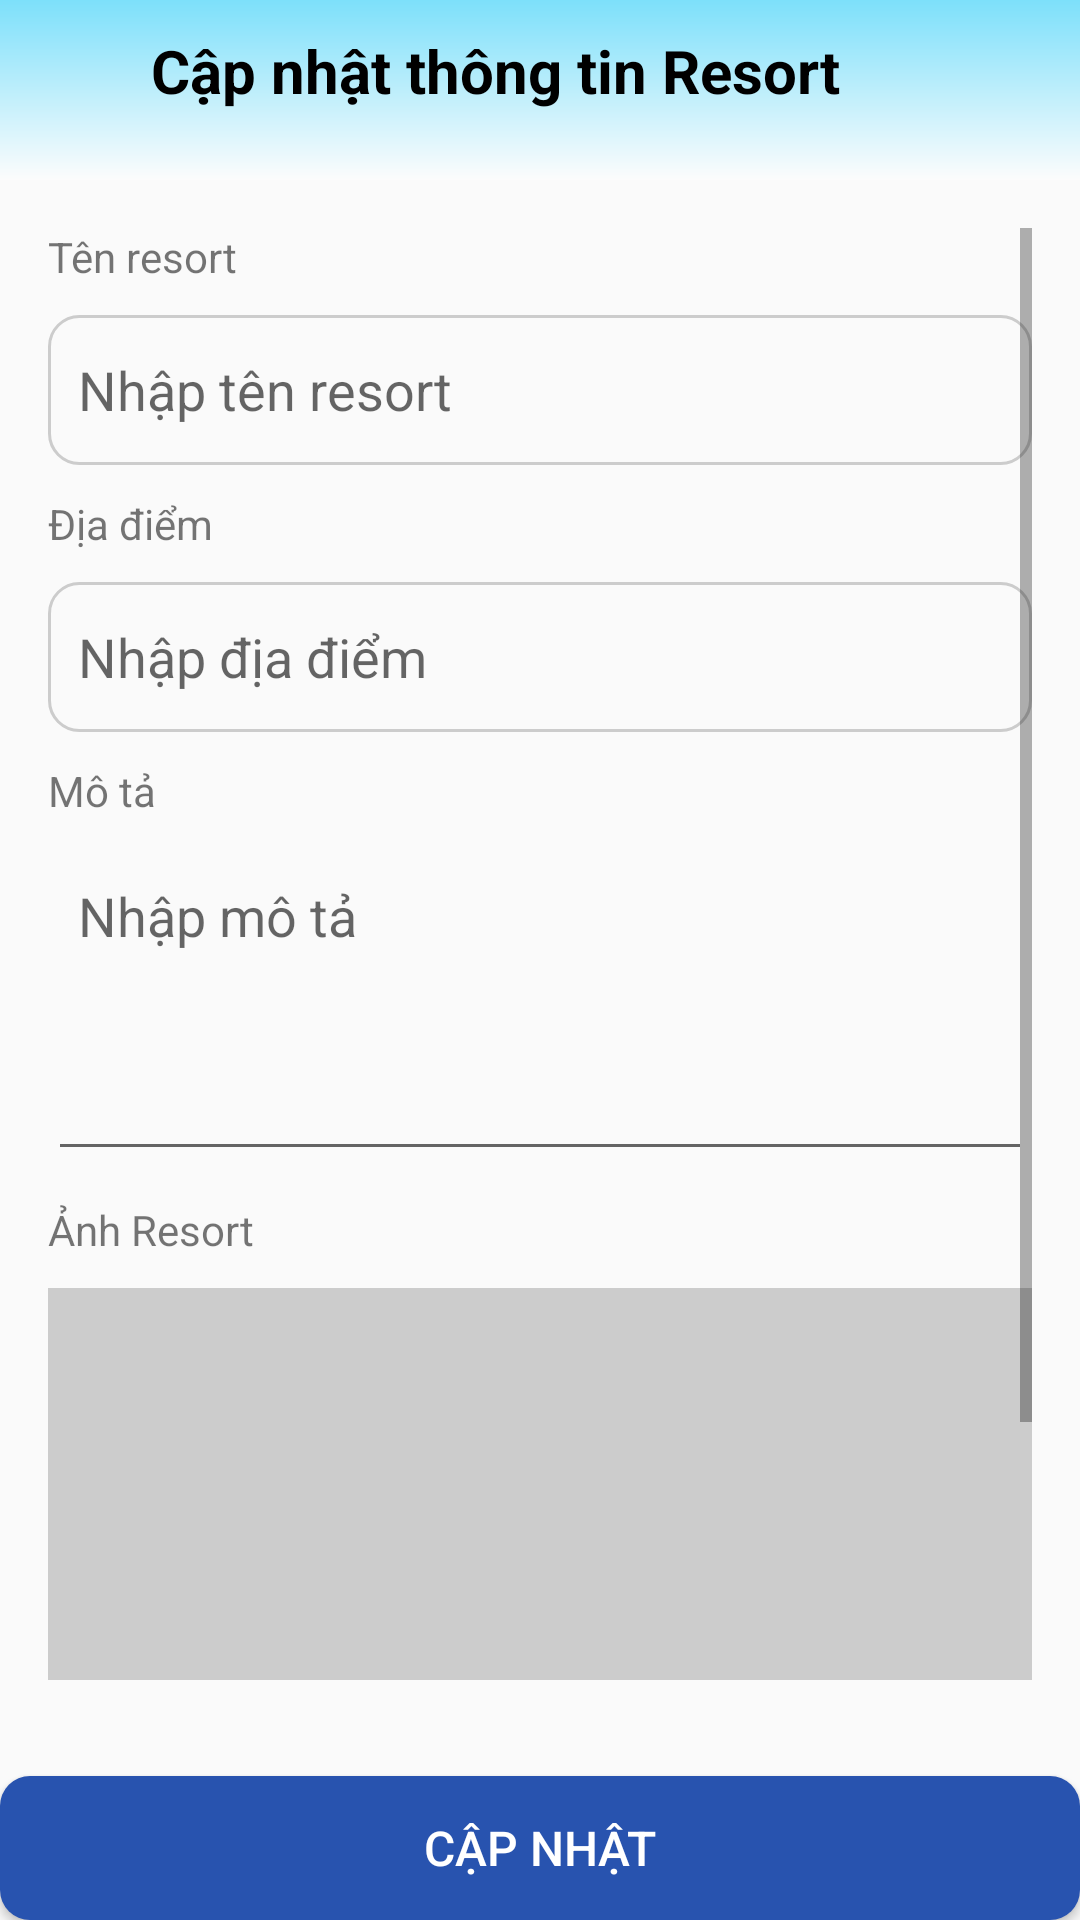

Produce the Android XML layout that renders to this screen, including the resource entries it uses.
<!-- AndroidManifest.xml: application theme Theme.Resort_Booking -->
<!-- res/layout/activity_update_resort.xml -->
<?xml version="1.0" encoding="utf-8"?>
<LinearLayout xmlns:android="http://schemas.android.com/apk/res/android"
    android:layout_width="match_parent"
    android:layout_height="match_parent"
    android:orientation="vertical">

    
    <LinearLayout
        android:layout_width="match_parent"
        android:layout_height="wrap_content"
        android:orientation="horizontal">
        <RelativeLayout
            android:layout_width="match_parent"
            android:layout_height="wrap_content">
        <View
            android:id="@+id/header"
            android:layout_width="match_parent"
            android:layout_height="60dp"
            android:alpha="0.5"
            android:background="@drawable/header_gradient" />

 <TextView
        android:id="@+id/tvTieuDe"
        android:layout_width="match_parent"
        android:layout_height="wrap_content"
        android:text="Cập nhật thông tin Resort"
        android:textSize="20sp"
        android:textStyle="bold"
        android:gravity="center"
        android:paddingBottom="12dp"
        android:textAlignment="center"
        android:textColor="@color/black"
        android:layout_marginVertical="10dp"
        android:layout_marginEnd="30dp"/>
        </RelativeLayout>
    </LinearLayout>

    
    <ScrollView
        android:layout_width="match_parent"
        android:layout_height="0dp"
        android:layout_weight="1"
        android:padding="16dp">

        <LinearLayout
            android:layout_width="match_parent"
            android:layout_height="wrap_content"
            android:orientation="vertical">

            
            <TextView android:layout_width="match_parent"
                android:layout_height="wrap_content"
                android:text="Tên resort" />
            <EditText
                android:id="@+id/edtTenResort"
                android:layout_width="match_parent"
                android:layout_height="50dp"
                android:layout_marginTop="10dp"
                android:padding="10dp"
                android:hint="Nhập tên resort"
                android:background="@drawable/edit_text_border"/>

            
            <TextView android:layout_width="match_parent"
                android:layout_height="wrap_content"
                android:layout_marginTop="10dp"
                android:text="Địa điểm" />
            <EditText
                android:id="@+id/edtDiaDiem"
                android:layout_width="match_parent"
                android:layout_height="50dp"
                android:padding="10dp"
                android:layout_marginTop="10dp"
                android:hint="Nhập địa điểm"
                android:background="@drawable/edit_text_border"/>

            
            <TextView android:layout_width="match_parent"
                android:layout_height="wrap_content"
                android:layout_marginTop="10dp"
                android:text="Mô tả" />
            <EditText
                android:id="@+id/edtMoTa"
                android:layout_width="match_parent"
                android:layout_height="wrap_content"
                android:hint="Nhập mô tả"
                android:layout_marginTop="10dp"
                android:padding="10dp"
                android:minLines="4"
                android:gravity="top"
                android:inputType="textMultiLine" />

            
            <TextView android:layout_width="match_parent"
                android:layout_height="wrap_content"
                android:layout_marginTop="10dp"
                android:text="Ảnh Resort" />
            <ImageView
                android:id="@+id/imgResort"
                android:layout_width="match_parent"
                android:layout_height="200dp"
                android:scaleType="centerCrop"
                android:background="#CCCCCC"
                android:layout_marginTop="10dp"
                android:contentDescription="Ảnh resort" />
            <Button
                android:id="@+id/btnChonAnh"
                android:layout_width="140dp"
                android:layout_height="wrap_content"
                android:text="Chọn ảnh"
                android:layout_marginTop="10dp"
                android:layout_gravity="center"
                android:background="@drawable/button_border_all"
                android:backgroundTint="@color/dard_blue"
                android:textColor="@color/white" />

        </LinearLayout>
    </ScrollView>

    
    <Button
        android:id="@+id/btnCapNhat"
        android:layout_width="match_parent"
        android:layout_height="wrap_content"
        android:text="Cập nhật"
        android:backgroundTint="@color/dard_blue"
        android:background="@drawable/button_border_all"
        android:textColor="@color/white"
        android:textSize="16sp"
        android:layout_marginTop="16dp"
        android:layout_gravity="center" />

</LinearLayout>
<!-- resources referenced by this layout -->
<resources>
  <color name="black">#FF000000</color>
  <color name="dard_blue">#2853AF</color>
  <color name="white">#FFFFFFFF</color>
  <!-- drawable button_border_all (drawable) -->
  <?xml version="1.0" encoding="utf-8"?>
  <shape xmlns:android="http://schemas.android.com/apk/res/android" android:shape="rectangle">
    <solid android:color="@android:color/black"/>
      <corners android:radius="10dp"/>
  </shape>
  <!-- drawable edit_text_border (drawable) -->
  <shape xmlns:android="http://schemas.android.com/apk/res/android"
      android:shape="rectangle">
  
      
      <solid android:color="@android:color/transparent" />
  
      
      <stroke
          android:width="1dp"
          android:color="#CCCCCC"
          />
  
      
      <corners android:radius="10dp" />
  </shape>
  <!-- drawable header_gradient (drawable) -->
  <?xml version="1.0" encoding="utf-8"?>
  <shape xmlns:android="http://schemas.android.com/apk/res/android"
      android:shape="rectangle">
      <gradient
          android:angle="270"
          android:startColor="#00c6fb"
          android:endColor="@color/white"
          android:type="linear"/>
  
  
  </shape>
  <style name="Theme.Resort_Booking" parent="Base.Theme.Resort_Booking" />
  <style name="Base.Theme.Resort_Booking" parent="Theme.AppCompat.DayNight.NoActionBar">
          
          
  
          <item name="colorPrimary">@android:color/black</item>
          <item name="colorPrimaryVariant">@android:color/black</item>
          <item name="colorAccent">@android:color/black</item>
  
      </style>
</resources>
